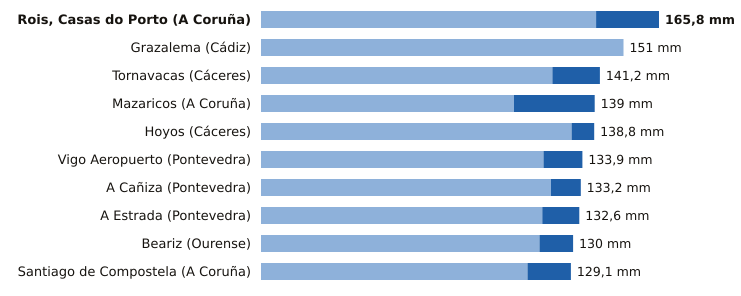

The table this chart was drawn from, first rows:
estacion, provincia, indicativo, mm_6_dias_anteriores, mm_hoy, mm_7_dias, horas_de_hoy
Rois, Casas do Porto, A Coruña, 1476R, 139.6, 26.2, 165.8, 14
Grazalema, Cádiz, 5911X, 151.0, 0.0, 151.0, 18
Tornavacas, Cáceres, 3514B, 121.4, 19.8, 141.2, 18
Mazaricos, A Coruña, 1406X, 105.4, 33.6, 139.0, 15
Hoyos, Cáceres, 3536X, 129.4, 9.4, 138.8, 18
Vigo Aeropuerto, Pontevedra, 1495, 117.7, 16.2, 133.9, 18
A Cañiza, Pontevedra, 1719, 120.8, 12.4, 133.2, 17
A Estrada, Pontevedra, 1468X, 117.2, 15.4, 132.6, 14
Beariz, Ourense, 1696O, 116.0, 14.0, 130.0, 15
Santiago de Compostela, A Coruña, 1475X, 111.0, 18.1, 129.1, 18
